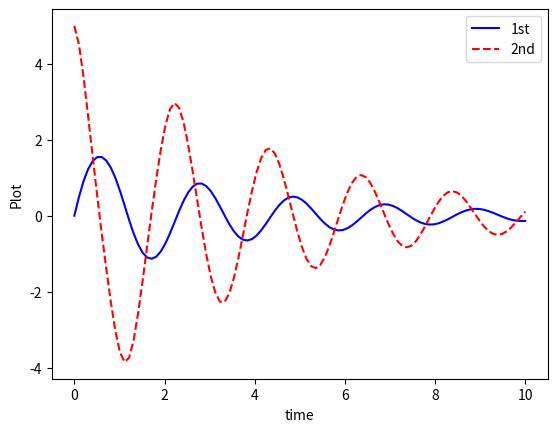
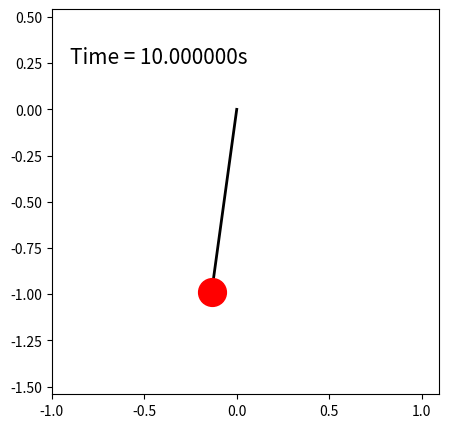

Here is the Python script that generated these plots, in order:
import numpy as np 
from scipy.integrate import odeint 
import matplotlib.pyplot as plt
import math
import matplotlib.animation as animation

#함수 정의
def func(theta, t, b, g, l, m):
    theta1 = theta[0]
    theta2 = theta[1]

    dtheta1_dt = theta2

    dtheta2_dt = -(b/m)*theta2-(g/l)*math.sin(theta1)

    dtheta_dt = [dtheta1_dt, dtheta2_dt]

    return dtheta_dt

# 조건 설정
b = 0.05 #damping coeff
g = 9.8 #m/s^2, 중력 가속도
l = 1 #string 길이
m = 0.1

theta0 = [0, 5] #초기 위치
t = np.linspace(0, 10, 100)

# 미분방정식 풀기
theta = odeint (func, theta0, t, args = (b, g, l ,m))

#값 시각화 
plt.figure()
plt.plot(t, theta[:,0], 'b-', label = '1st')
plt.plot(t, theta[:,1], 'r--' , label = '2nd')
plt.ylabel('Plot')
plt.xlabel('time')
plt.legend(loc='best')
plt.show()

#애니메이션
fig = plt.figure(figsize=(5,5), facecolor='w')
ax = fig.add_subplot(1,1,1)
plt.rcParams['font.size'] = 15

lns = []

for i in range(len(theta)):
    ln, = ax.plot([0,np.sin(theta[i,0])],[0,-np.cos(theta[i,0])], color = 'k', lw = 2)
    mass, = ax.plot(np.sin(theta[i,0]), -np.cos(theta[i,0]), 'o', markersize = 20, color = 'r')
    tm = ax.text(-0.9, 0.25, 'Time = %1fs' %t[i])
    lns.append([ln,mass,tm])

ax.set_aspect('equal', 'datalim')

#저장
animate = animation.ArtistAnimation(fig, lns, interval = 50)
animate.save('Pendulum_Animation.gif', writer = 'ffmpef', fps = 60)